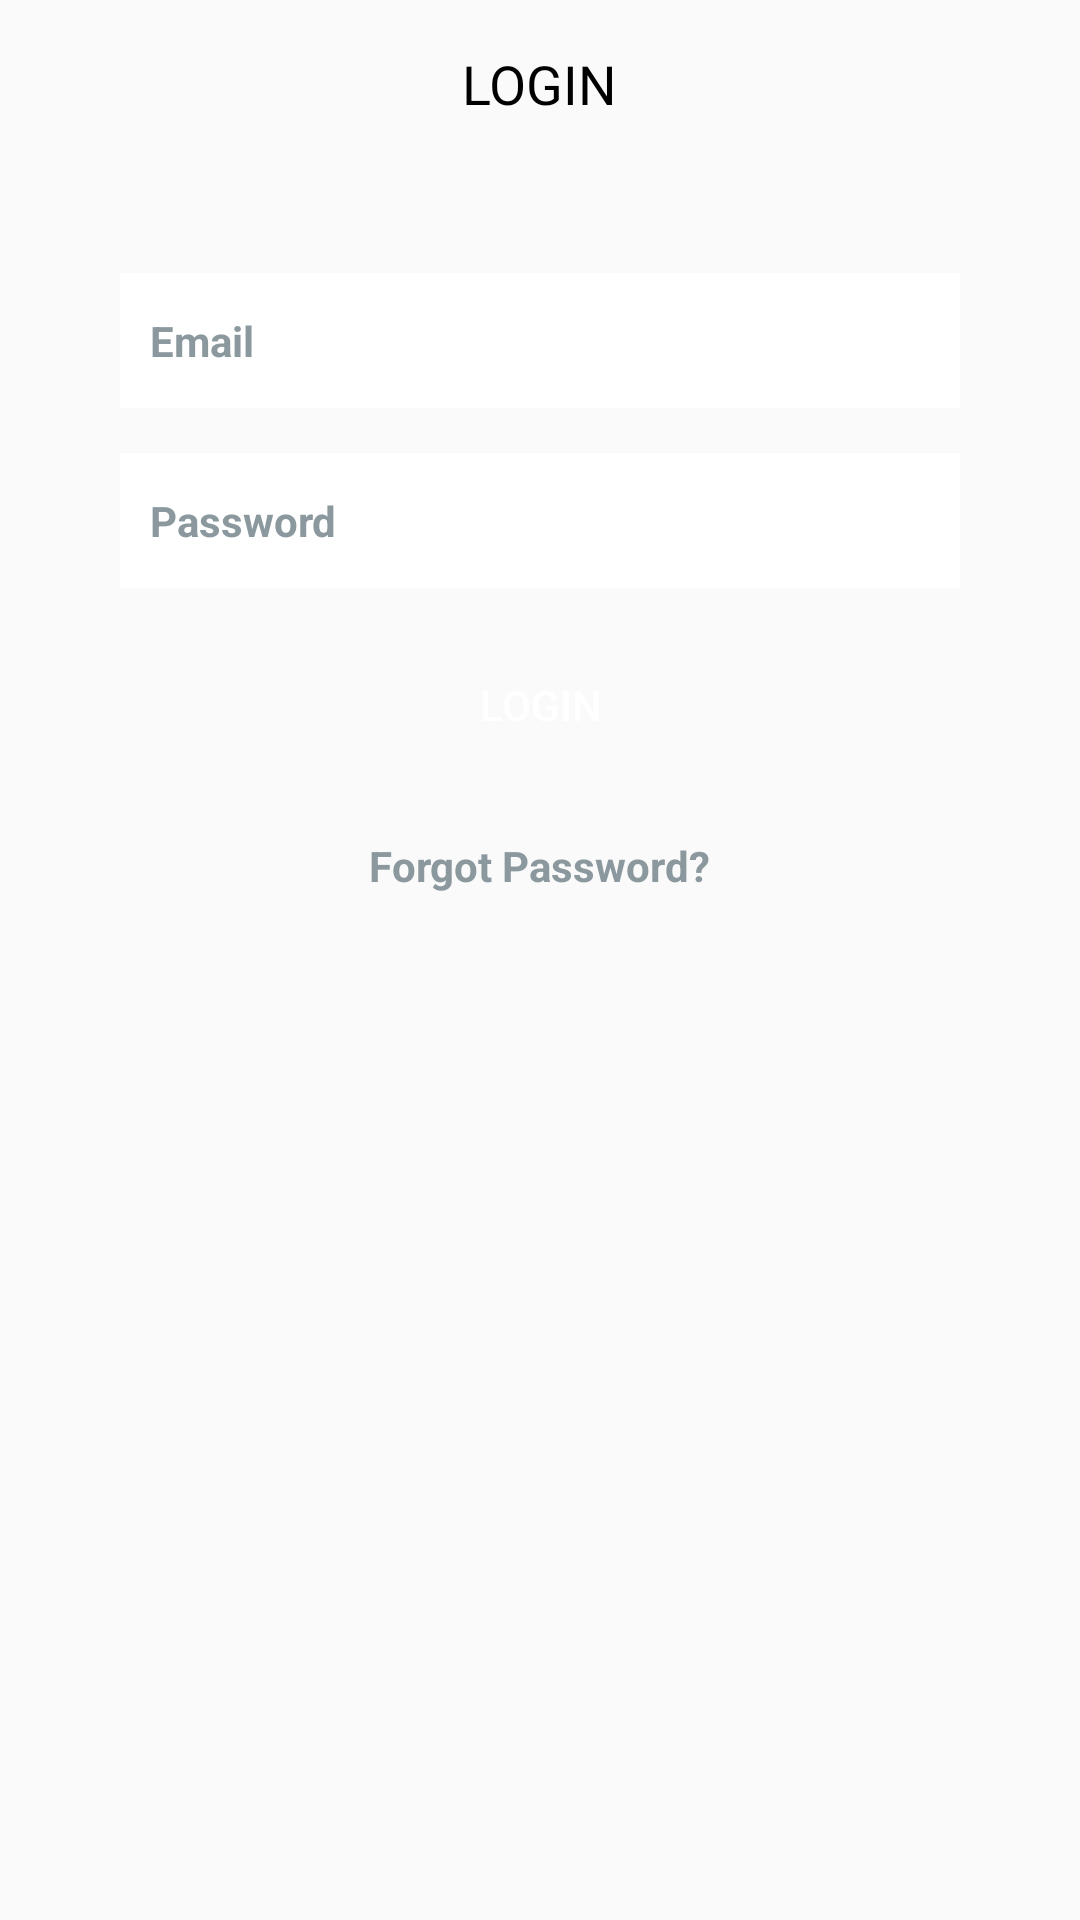

This screen was rendered from an Android layout file. Write that file and the resources it references.
<!-- AndroidManifest.xml: application theme AppTheme -->
<!-- res/layout/activity_login.xml -->
<?xml version="1.0" encoding="utf-8"?>
<RelativeLayout xmlns:android="http://schemas.android.com/apk/res/android"
xmlns:tools="http://schemas.android.com/tools"
android:id="@+id/activity_sign_up"
android:layout_width="match_parent"
android:layout_height="match_parent"
tools:context=".Login">
<include
    android:id="@+id/inc_toolbar"
    layout="@layout/toolbar"/>
<LinearLayout
    android:layout_width="match_parent"
    android:layout_height="wrap_content"
    android:orientation="vertical"
    android:layout_below="@id/inc_toolbar"
    android:layout_marginLeft="@dimen/m_left_right"
    android:layout_marginRight="@dimen/m_left_right"
    android:layout_marginTop="@dimen/space20"
    android:gravity="center_horizontal">



    <EditText
        android:layout_width="match_parent"
        android:layout_height="wrap_content"
        android:layout_marginTop="@dimen/space15"
        android:hint="Email"
        android:inputType="textEmailAddress"
        style="@style/EditText"/>
    <EditText
        android:layout_width="match_parent"
        android:layout_height="wrap_content"
        android:layout_marginTop="@dimen/space15"
        android:inputType="textPassword"
        android:hint="Password"
        style="@style/EditText"/>
    <Button
        android:id="@+id/bt_login"
        android:layout_width="match_parent"
        android:layout_height="wrap_content"
        android:layout_marginTop="@dimen/space15"
        android:text="login"
        style="@style/ButtonOrange"/>
    <TextView
        android:layout_width="wrap_content"
        android:layout_height="wrap_content"
        android:layout_marginTop="@dimen/space20"
        android:text="Forgot Password?"
        android:textSize="14sp"
        android:textStyle="bold"
        android:textColor="@color/textGray" />
</LinearLayout>
</RelativeLayout>
<!-- res/layout/toolbar.xml (included above) -->
<?xml version="1.0" encoding="utf-8"?>
<androidx.appcompat.widget.Toolbar xmlns:android="http://schemas.android.com/apk/res/android"
    xmlns:app="http://schemas.android.com/apk/res-auto"
    android:id="@+id/toolbar"
    android:orientation="vertical"
    android:layout_width="match_parent"
    android:layout_height="?actionBarSize"
    app:elevation="0dp"
    android:contentInsetLeft="0dp"
    android:contentInsetStart="0dp"
    app:contentInsetLeft="0dp"
    app:contentInsetStart="0dp"
    android:contentInsetRight="0dp"
    android:contentInsetEnd="0dp"
    app:contentInsetRight="0dp"
    app:contentInsetEnd="0dp" >
        <TextView
            android:id="@+id/tv_title"
            android:layout_width="wrap_content"
            android:layout_height="wrap_content"
            android:layout_centerInParent="true"
            android:layout_gravity="center_horizontal"
            android:text="LOGIN"
            android:textAllCaps="true"
            android:textSize="18sp"
            android:textColor="@android:color/black"/>
</androidx.appcompat.widget.Toolbar>
<!-- resources referenced by this layout -->
<resources>
  <color name="textGray">#8B999F</color>
  <dimen name="m_left_right">40dp</dimen>
  <dimen name="space15">15dp</dimen>
  <dimen name="space20">20dp</dimen>
  <style name="ButtonOrange">
          <item name="android:textSize">14sp</item>
          <item name="android:textColor">@android:color/white</item>
          <item name="android:textAllCaps">true</item>
          <item name="android:background">@drawable/btn_orange</item>
          <item name="android:gravity">center</item>
          <item name="android:stateListAnimator" tools:targetApi="LOLLIPOP">@null</item>
          <item name="android:paddingLeft">@dimen/space10</item>
          <item name="android:paddingRight">@dimen/space10</item>
      </style>
  <style name="EditText">
          <item name="android:minHeight">45dp</item>
          <item name="android:textSize">14sp</item>
          <item name="android:textStyle">bold</item>
          <item name="android:textColor">@android:color/black</item>
          <item name="android:textColorHint">@color/textGray</item>
          <item name="android:textAllCaps">false</item>
          <item name="android:paddingLeft">@dimen/space10</item>
          <item name="android:paddingRight">@dimen/space10</item>
          <item name="android:paddingTop">@dimen/space10</item>
          <item name="android:paddingBottom">@dimen/space10</item>
          <item name="android:background">@android:color/white</item>
      </style>
  <style name="AppTheme" parent="Theme.AppCompat.Light.DarkActionBar">
          
          <item name="colorPrimary">@color/colorPrimary</item>
          <item name="colorPrimaryDark">@color/colorPrimaryDark</item>
          <item name="colorAccent">@color/colorAccent</item>
  
          <item name="windowActionBar">false</item>
          <item name="windowNoTitle">true</item>
      </style>
  <dimen name="space10">10dp</dimen>
  <color name="colorPrimary">#008577</color>
  <color name="colorPrimaryDark">#00574B</color>
  <color name="colorAccent">#D81B60</color>
</resources>
